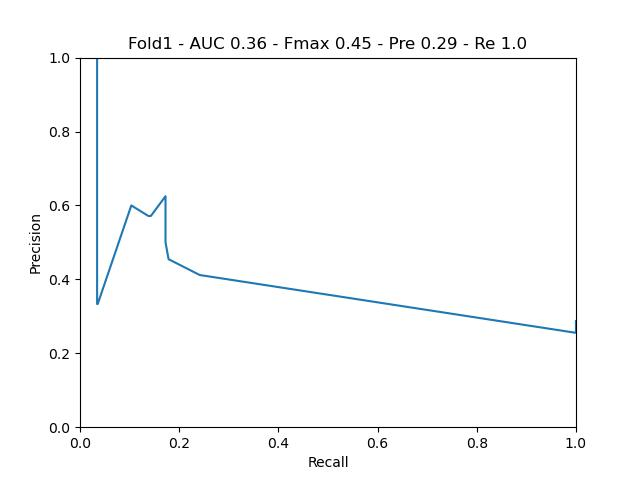

The file beside this chart, header and first rows:
gt, predictions, path
0, 0.503, 52386144_1
0, 0.5015, 1019033995_2
0, 0.4998, 36347102_3
0, 0.4973, 52766551_1
0, 0.4998, 30234903_2
0, 0.5005, 1010206153_3
0, 0.4995, 31322377_2
0, 0.5005, 1049615843_2
0, 0.5005, 52863624_1
0, 0.5044, 49793965_2
0, 0.5005, 49793965_3
0, 0.5, 1032366601_2
0, 0.501, 1019025787_2
0, 0.501, 52905901_1
0, 0.5005, 52905901_2
0, 0.501, 53907497_2
0, 0.501, 53907497_3
0, 0.4998, 20892400_1
0, 0.5, 20892400_2
0, 0.5005, 20892400_3
0, 0.4954, 1053790017_2
0, 0.501, 1053790017_3
0, 0.5, 52495917_2
0, 0.4998, 52495917_3
0, 0.501, 52518052_3
0, 0.5, 52897297_1
0, 0.5005, 52897297_2
0, 0.501, 30400440_1
0, 0.493, 30400440_2
0, 0.5, 53081399_3
0, 0.5005, 35198822_2
0, 0.5, 52869446_1
0, 0.5205, 52869446_2
0, 0.5, 426031_2
0, 0.5, 52897134_3
0, 0.5005, 52532617_1
0, 0.5005, 1018450967_3
0, 0.501, 1026566037_3
0, 0.5, 52862369_2
0, 0.502, 52864632_2
0, 0.4998, 52864632_3
0, 0.4905, 43874888_2
0, 0.502, 1020727083_1
0, 0.5, 1020727083_2
0, 0.535, 1013597517_2
0, 0.4897, 1020728147_2
0, 0.5005, 55306019_2
0, 0.5, 53932394_3
0, 0.5015, 1013591458_2
0, 0.5, 20456147_1
0, 0.501, 52514203_2
0, 0.5, 1049625512_2
0, 0.5, 20958950_3
0, 0.5005, 1010207926_2
0, 0.4998, 52820320_2
0, 0.4998, 1014177739_2
0, 0.5005, 53070217_2
0, 0.497, 37086425_3
0, 0.5, 1020755187_2
0, 0.4998, 1015402462_2
... 48 more rows
